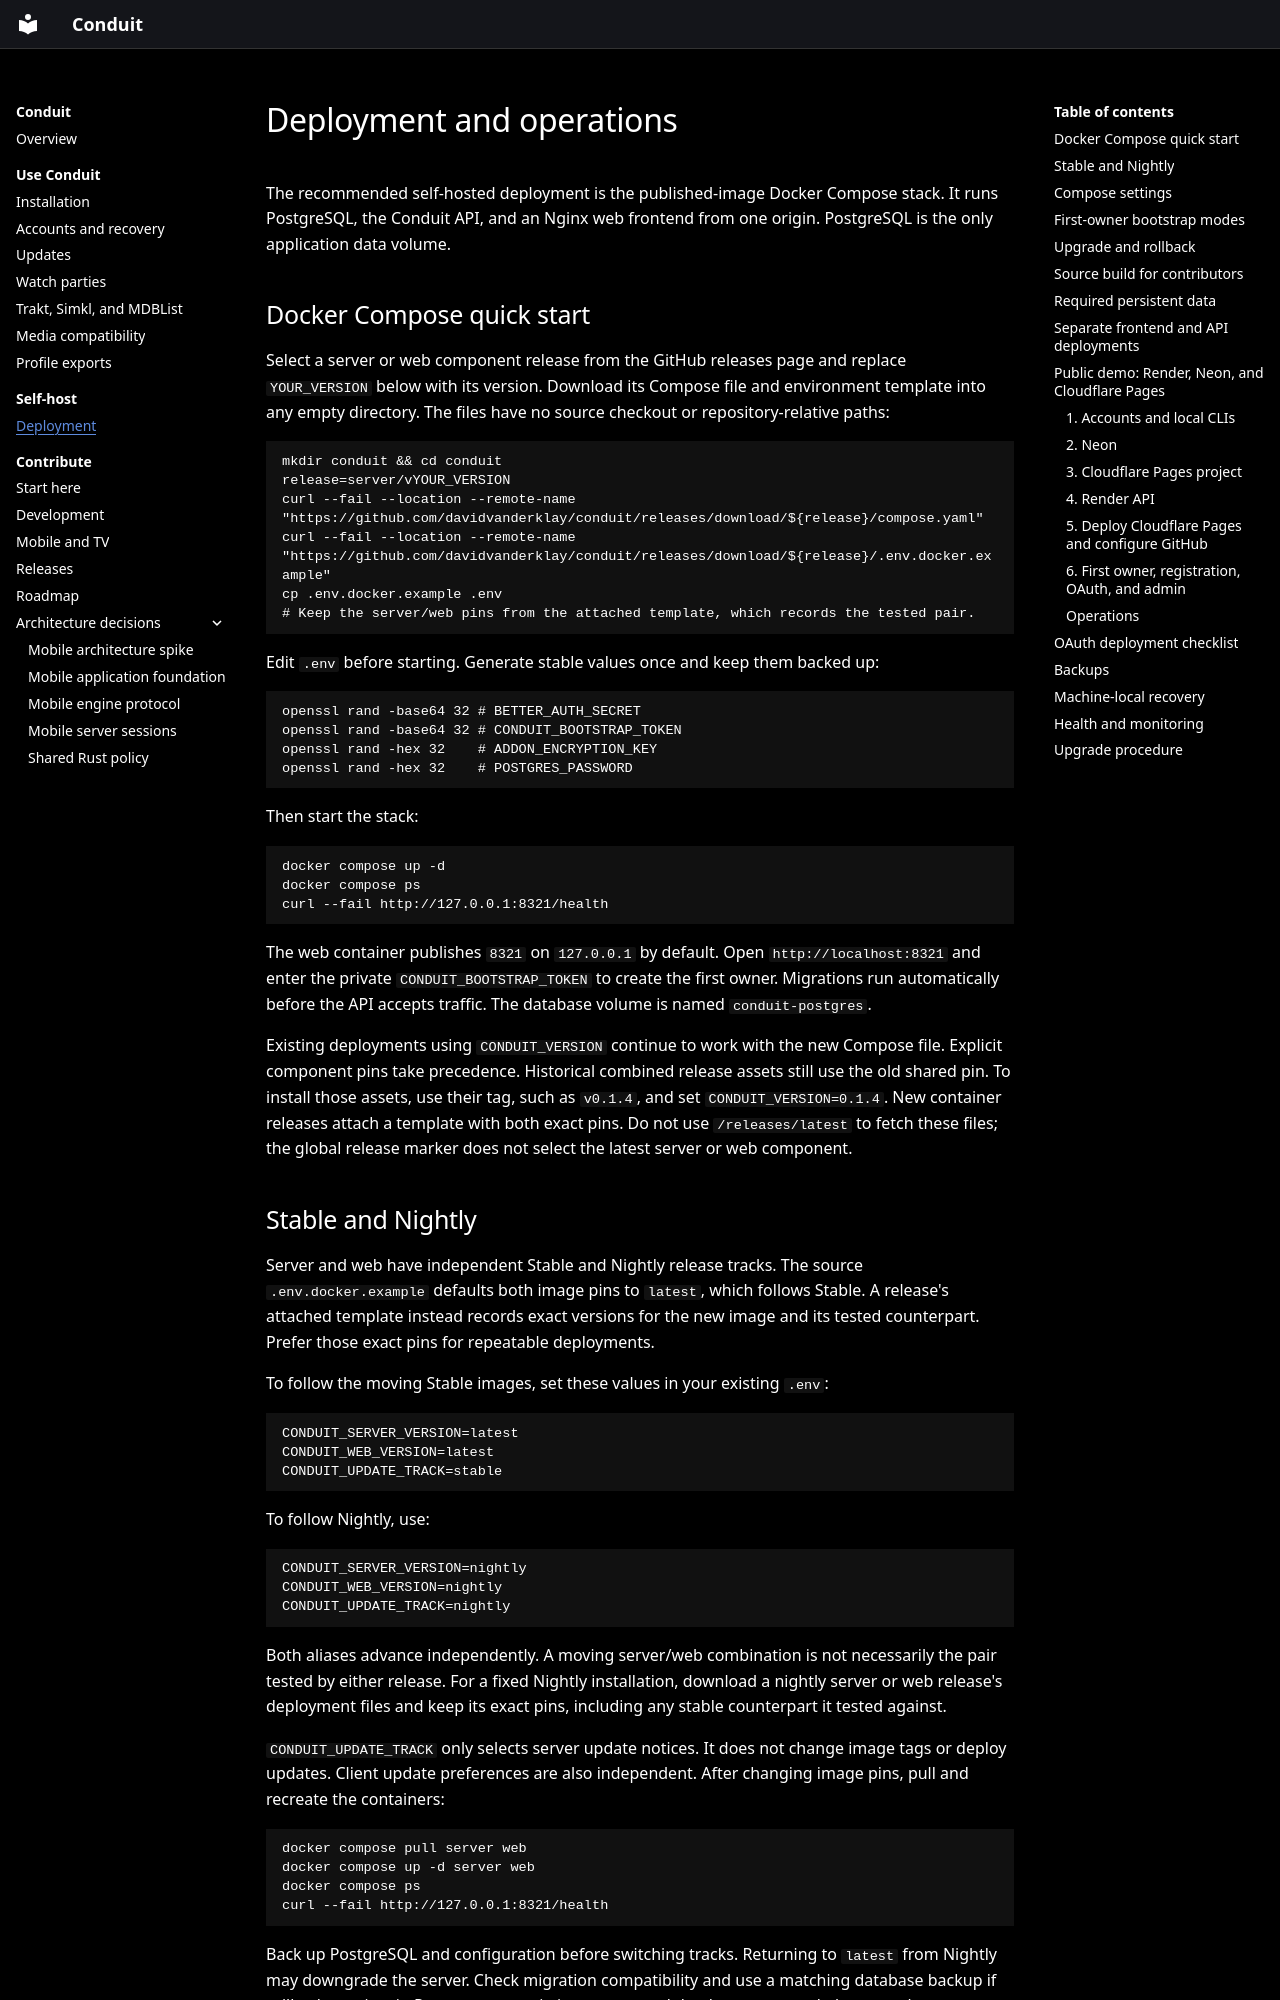

repository: davidvanderklay/conduit · page: deployment/index.html · generator: mkdocs

# Deployment and operations

The recommended self-hosted deployment is the published-image Docker Compose
stack. It runs PostgreSQL, the Conduit API, and an Nginx web frontend from one
origin. PostgreSQL is the only application data volume.

## Docker Compose quick start

Select a server or web component release from the GitHub releases page and
replace `YOUR_VERSION` below with its version. Download its Compose file and
environment template into any empty directory. The files have no source checkout or repository-relative paths:

```sh
mkdir conduit && cd conduit
release=server/vYOUR_VERSION
curl --fail --location --remote-name "https://github.com/davidvanderklay/conduit/releases/download/${release}/compose.yaml"
curl --fail --location --remote-name "https://github.com/davidvanderklay/conduit/releases/download/${release}/.env.docker.example"
cp .env.docker.example .env
# Keep the server/web pins from the attached template, which records the tested pair.
```

Edit `.env` before starting. Generate stable values once and keep them backed
up:

```sh
openssl rand -base64 32 # BETTER_AUTH_SECRET
openssl rand -base64 32 # CONDUIT_BOOTSTRAP_TOKEN
openssl rand -hex 32    # ADDON_ENCRYPTION_KEY
openssl rand -hex 32    # POSTGRES_PASSWORD
```

Then start the stack:

```sh
docker compose up -d
docker compose ps
curl --fail http://127.0.0.1:8321/health
```

The web container publishes `8321` on `127.0.0.1` by default. Open
`http://localhost:8321` and enter the private `CONDUIT_BOOTSTRAP_TOKEN` to
create the first owner. Migrations run automatically before the API accepts
traffic. The database volume is named `conduit-postgres`.

Existing deployments using `CONDUIT_VERSION` continue to work with the new
Compose file. Explicit component pins take precedence. Historical combined
release assets still use the old shared pin. To install those assets, use their
tag, such as `v0.1.4`, and set `CONDUIT_VERSION=0.1.4`. New container releases
attach a template with both exact pins.
Do not use `/releases/latest` to fetch these files; the global release marker
does not select the latest server or web component.
